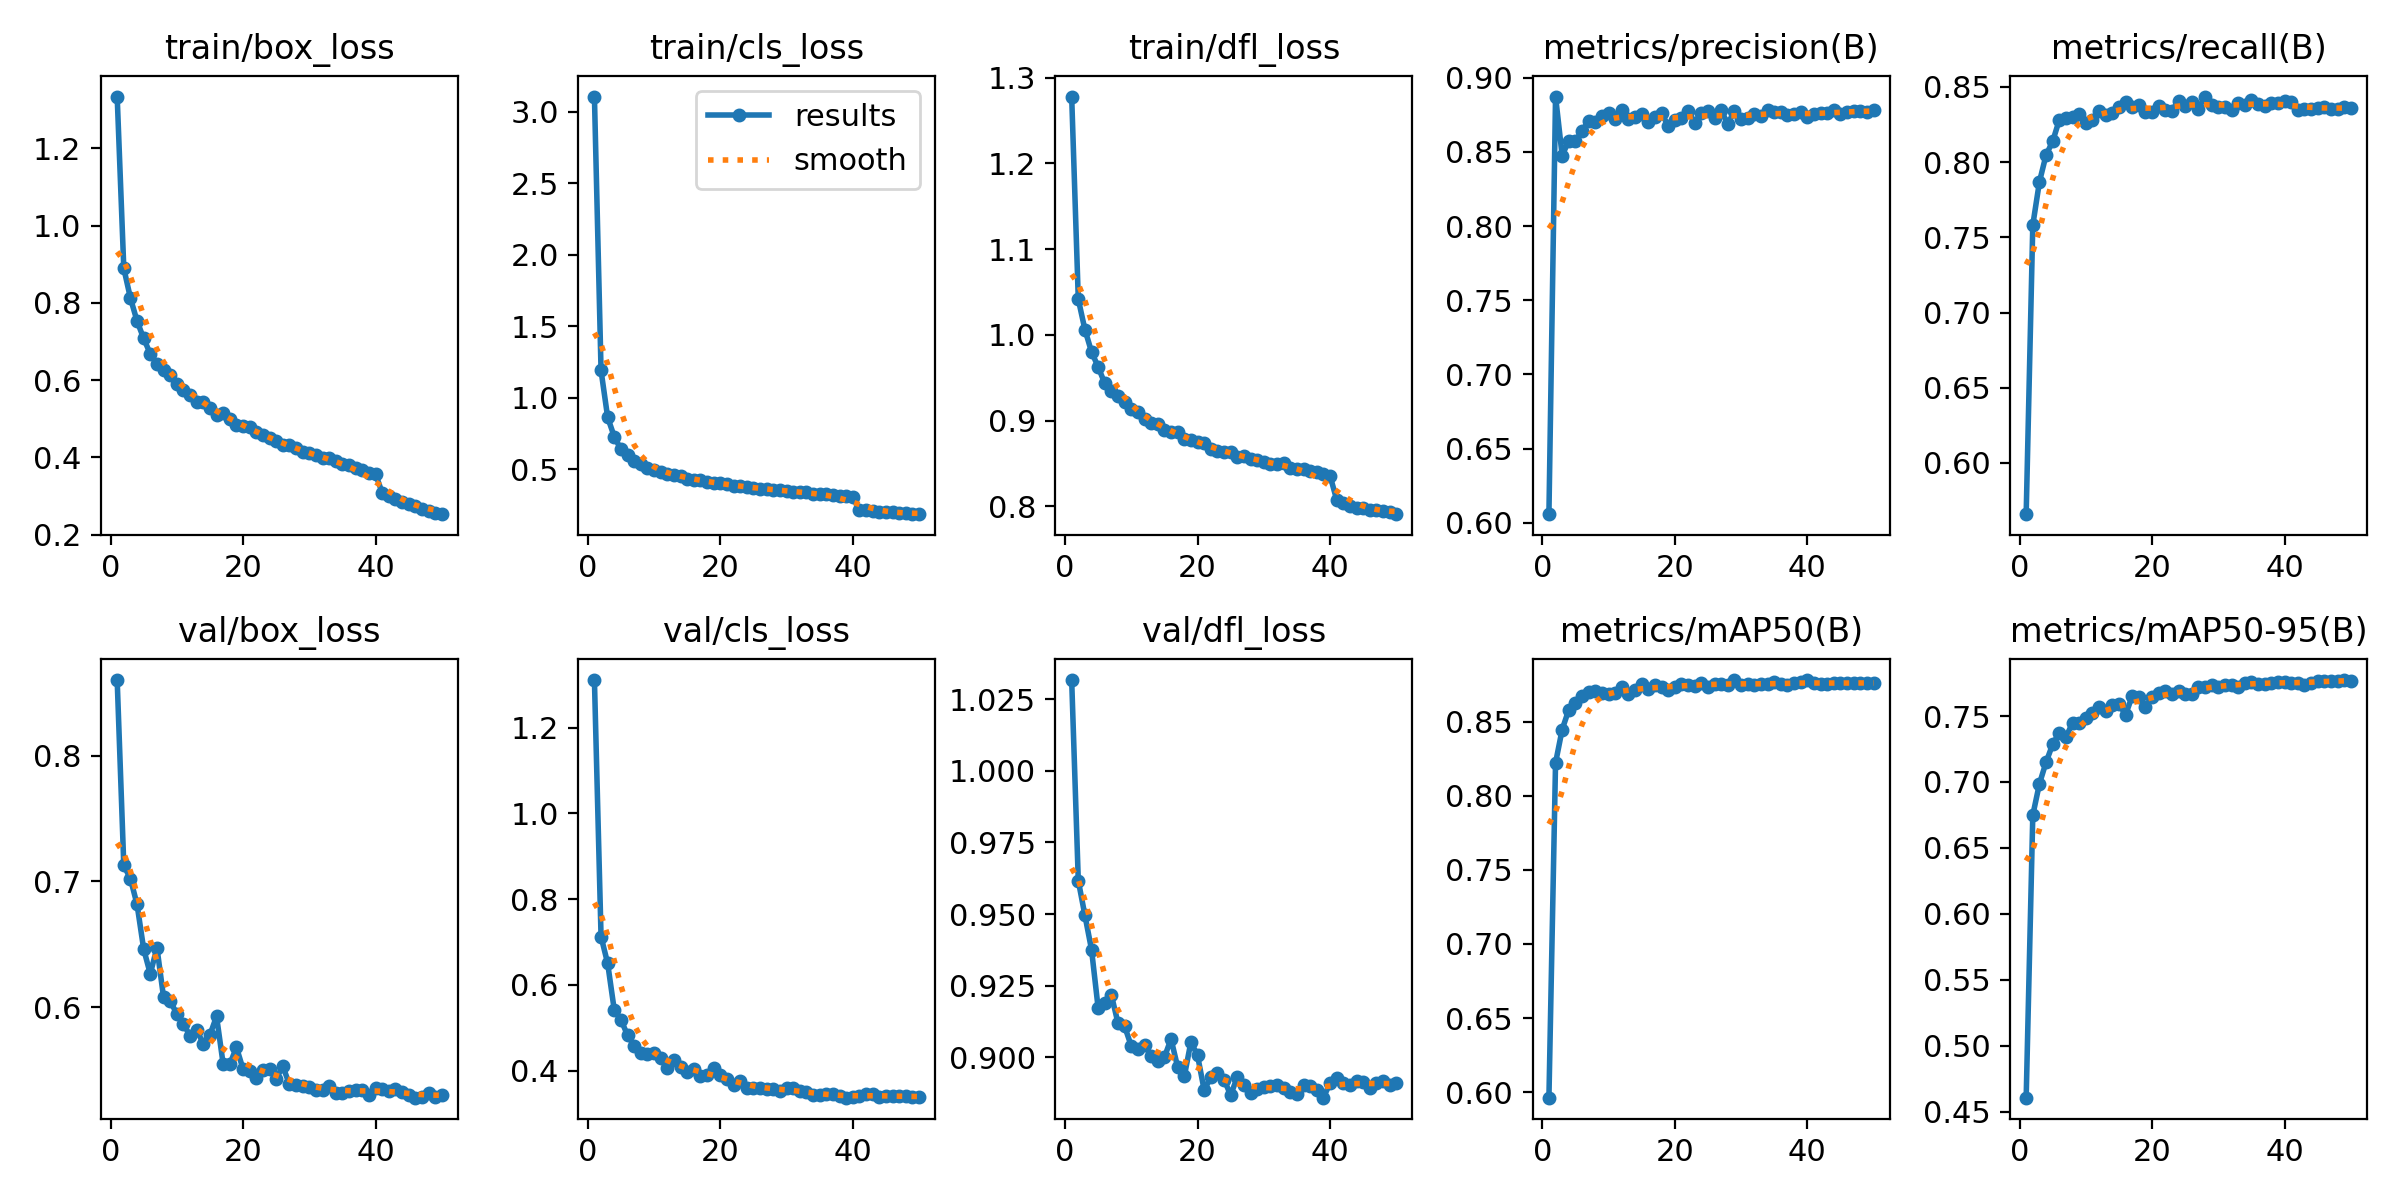

Values plotted in this chart, from the file beside it:
epoch, time, train/box_loss, train/cls_loss, train/dfl_loss, metrics/precision(B), metrics/recall(B), metrics/mAP50(B), metrics/mAP50-95(B), val/box_loss, val/cls_loss, val/dfl_loss, lr/pg0, lr/pg1, lr/pg2
1, 78.62, 1.334, 3.106, 1.278, 0.6059, 0.5659, 0.5962, 0.4605, 0.86, 1.311, 1.032, 7.90741e-05, 7.90741e-05, 7.90741e-05
2, 147.1, 0.8897, 1.191, 1.041, 0.8873, 0.7582, 0.8222, 0.6748, 0.7127, 0.7129, 0.9617, 0.0001553, 0.0001553, 0.0001553
3, 220.1, 0.8127, 0.8633, 1.006, 0.8475, 0.7868, 0.8448, 0.6986, 0.7023, 0.6502, 0.9496, 0.0002283, 0.0002283, 0.0002283
4, 282.1, 0.753, 0.728, 0.98, 0.8576, 0.8047, 0.8581, 0.7149, 0.6818, 0.5411, 0.9376, 0.0002239, 0.0002239, 0.0002239
5, 342.2, 0.7081, 0.6403, 0.9625, 0.8572, 0.8138, 0.8626, 0.7285, 0.6463, 0.5192, 0.9171, 0.0002191, 0.0002191, 0.0002191
6, 402.1, 0.668, 0.5993, 0.9432, 0.8643, 0.828, 0.8674, 0.7374, 0.6265, 0.4826, 0.9189, 0.0002144, 0.0002144, 0.0002144
7, 461.4, 0.6422, 0.5558, 0.9349, 0.8707, 0.8292, 0.8702, 0.734, 0.6475, 0.4581, 0.9217, 0.0002097, 0.0002097, 0.0002097
8, 520.1, 0.6276, 0.5352, 0.9285, 0.8702, 0.8301, 0.8706, 0.7447, 0.6081, 0.4407, 0.9119, 0.000205, 0.000205, 0.000205
9, 579, 0.6121, 0.5092, 0.9212, 0.8743, 0.8318, 0.8693, 0.7449, 0.6048, 0.4396, 0.9108, 0.0002003, 0.0002003, 0.0002003
10, 638.3, 0.5892, 0.4957, 0.913, 0.8758, 0.826, 0.8685, 0.7487, 0.5949, 0.4405, 0.904, 0.0001956, 0.0001956, 0.0001956
11, 701.1, 0.575, 0.4822, 0.9104, 0.8724, 0.828, 0.8697, 0.752, 0.587, 0.4308, 0.903, 0.0001909, 0.0001909, 0.0001909
12, 760, 0.5628, 0.4669, 0.9015, 0.8783, 0.8341, 0.8732, 0.7568, 0.5773, 0.4059, 0.9044, 0.0001862, 0.0001862, 0.0001862
13, 822.3, 0.5441, 0.4597, 0.8969, 0.872, 0.8316, 0.8684, 0.754, 0.582, 0.4252, 0.9003, 0.0001815, 0.0001815, 0.0001815
14, 882.2, 0.5444, 0.4516, 0.8959, 0.8737, 0.8328, 0.8715, 0.7585, 0.5711, 0.4097, 0.8986, 0.0001767, 0.0001767, 0.0001767
15, 944.9, 0.5278, 0.4356, 0.8895, 0.8758, 0.8369, 0.8752, 0.7594, 0.578, 0.3971, 0.9001, 0.000172, 0.000172, 0.000172
16, 1006, 0.5107, 0.427, 0.8861, 0.8703, 0.8399, 0.8719, 0.7509, 0.5928, 0.4049, 0.9064, 0.0001673, 0.0001673, 0.0001673
17, 1075, 0.5145, 0.4265, 0.8862, 0.8735, 0.8364, 0.8747, 0.7651, 0.5549, 0.3871, 0.8966, 0.0001626, 0.0001626, 0.0001626
18, 1137, 0.4997, 0.4115, 0.8787, 0.8759, 0.8378, 0.8734, 0.7641, 0.5546, 0.3893, 0.8933, 0.0001579, 0.0001579, 0.0001579
19, 1199, 0.4827, 0.4039, 0.8768, 0.8677, 0.8332, 0.8716, 0.7571, 0.5683, 0.4066, 0.9054, 0.0001532, 0.0001532, 0.0001532
20, 1265, 0.4824, 0.4029, 0.8752, 0.8715, 0.833, 0.8731, 0.7644, 0.5509, 0.3894, 0.9007, 0.0001485, 0.0001485, 0.0001485
21, 1324, 0.4797, 0.3963, 0.8741, 0.8731, 0.8374, 0.8757, 0.7674, 0.5492, 0.3803, 0.8886, 0.0001438, 0.0001438, 0.0001438
22, 1382, 0.4651, 0.3869, 0.867, 0.8774, 0.8347, 0.8748, 0.7692, 0.5439, 0.367, 0.893, 0.000139, 0.000139, 0.000139
23, 1440, 0.4572, 0.3808, 0.8644, 0.8697, 0.8342, 0.8744, 0.767, 0.5504, 0.3766, 0.8946, 0.0001343, 0.0001343, 0.0001343
24, 1496, 0.4506, 0.3756, 0.8637, 0.8762, 0.8409, 0.8764, 0.7687, 0.551, 0.3593, 0.8923, 0.0001296, 0.0001296, 0.0001296
25, 1553, 0.4433, 0.3699, 0.8638, 0.8772, 0.8373, 0.8737, 0.7671, 0.5433, 0.3604, 0.8868, 0.0001249, 0.0001249, 0.0001249
26, 1611, 0.4311, 0.3663, 0.8574, 0.8729, 0.8398, 0.8754, 0.7665, 0.5532, 0.359, 0.8931, 0.0001202, 0.0001202, 0.0001202
27, 1668, 0.431, 0.3629, 0.8583, 0.878, 0.8356, 0.8752, 0.7721, 0.5389, 0.3565, 0.8904, 0.0001155, 0.0001155, 0.0001155
28, 1726, 0.4253, 0.358, 0.8554, 0.8687, 0.8436, 0.8751, 0.7724, 0.5383, 0.3576, 0.8876, 0.0001108, 0.0001108, 0.0001108
29, 1783, 0.4139, 0.3546, 0.8541, 0.8776, 0.8379, 0.8781, 0.7735, 0.5373, 0.3532, 0.8888, 0.0001061, 0.0001061, 0.0001061
30, 1847, 0.4103, 0.3512, 0.8517, 0.8721, 0.8366, 0.8746, 0.7721, 0.537, 0.3601, 0.8896, 0.0001013, 0.0001013, 0.0001013
31, 1904, 0.4057, 0.3454, 0.8492, 0.8729, 0.8366, 0.8755, 0.7738, 0.5346, 0.3589, 0.89, 9.6628e-05, 9.6628e-05, 9.6628e-05
32, 1961, 0.3993, 0.3388, 0.849, 0.8753, 0.8347, 0.8751, 0.7733, 0.5343, 0.3525, 0.8902, 9.19156e-05, 9.19156e-05, 9.19156e-05
33, 2019, 0.3975, 0.3403, 0.8499, 0.8743, 0.8394, 0.8755, 0.7723, 0.5378, 0.3508, 0.8894, 8.72032e-05, 8.72032e-05, 8.72032e-05
34, 2076, 0.3907, 0.3314, 0.845, 0.878, 0.8377, 0.8752, 0.7748, 0.5319, 0.3445, 0.8879, 8.24908e-05, 8.24908e-05, 8.24908e-05
35, 2133, 0.3818, 0.326, 0.8438, 0.8765, 0.8414, 0.8766, 0.7756, 0.5316, 0.3436, 0.8872, 7.77784e-05, 7.77784e-05, 7.77784e-05
36, 2191, 0.3802, 0.327, 0.8429, 0.8769, 0.8385, 0.8752, 0.7744, 0.5337, 0.3448, 0.8904, 7.3066e-05, 7.3066e-05, 7.3066e-05
37, 2248, 0.3737, 0.3201, 0.8416, 0.8748, 0.8375, 0.8748, 0.7746, 0.5341, 0.3455, 0.8899, 6.83536e-05, 6.83536e-05, 6.83536e-05
38, 2305, 0.3672, 0.3174, 0.8401, 0.8758, 0.8393, 0.8762, 0.7752, 0.5341, 0.3401, 0.8888, 6.36412e-05, 6.36412e-05, 6.36412e-05
39, 2362, 0.3603, 0.3128, 0.838, 0.877, 0.8395, 0.8769, 0.7761, 0.5303, 0.3371, 0.886, 5.89288e-05, 5.89288e-05, 5.89288e-05
40, 2419, 0.3573, 0.3082, 0.8357, 0.8737, 0.8404, 0.8779, 0.7759, 0.5359, 0.3392, 0.891, 5.42164e-05, 5.42164e-05, 5.42164e-05
41, 2504, 0.3086, 0.2171, 0.8077, 0.8752, 0.8396, 0.876, 0.7748, 0.5347, 0.3399, 0.8929, 4.9504e-05, 4.9504e-05, 4.9504e-05
42, 2560, 0.3, 0.2127, 0.8037, 0.8764, 0.8349, 0.8751, 0.7749, 0.5336, 0.345, 0.8912, 4.47916e-05, 4.47916e-05, 4.47916e-05
43, 2616, 0.2918, 0.2074, 0.8003, 0.8759, 0.835, 0.8756, 0.7735, 0.5348, 0.346, 0.8905, 4.00792e-05, 4.00792e-05, 4.00792e-05
44, 2671, 0.2847, 0.2044, 0.7974, 0.878, 0.835, 0.8762, 0.7753, 0.533, 0.3394, 0.8917, 3.53668e-05, 3.53668e-05, 3.53668e-05
45, 2727, 0.2798, 0.202, 0.7977, 0.8752, 0.8361, 0.8762, 0.7769, 0.5305, 0.3411, 0.8916, 3.06544e-05, 3.06544e-05, 3.06544e-05
46, 2783, 0.2743, 0.1995, 0.7959, 0.8766, 0.8368, 0.8762, 0.7767, 0.5282, 0.341, 0.8892, 2.5942e-05, 2.5942e-05, 2.5942e-05
47, 2838, 0.2652, 0.1946, 0.7959, 0.8777, 0.8352, 0.8761, 0.7768, 0.5291, 0.3416, 0.8912, 2.12296e-05, 2.12296e-05, 2.12296e-05
48, 2893, 0.2623, 0.1927, 0.794, 0.8776, 0.8352, 0.8764, 0.7763, 0.5322, 0.3401, 0.8916, 1.65172e-05, 1.65172e-05, 1.65172e-05
49, 2949, 0.2572, 0.1899, 0.7933, 0.8771, 0.8369, 0.8763, 0.7773, 0.5291, 0.3383, 0.8902, 1.18048e-05, 1.18048e-05, 1.18048e-05
50, 3005, 0.253, 0.1871, 0.7907, 0.8785, 0.8357, 0.8759, 0.7768, 0.53, 0.339, 0.8911, 7.0924e-06, 7.0924e-06, 7.0924e-06
